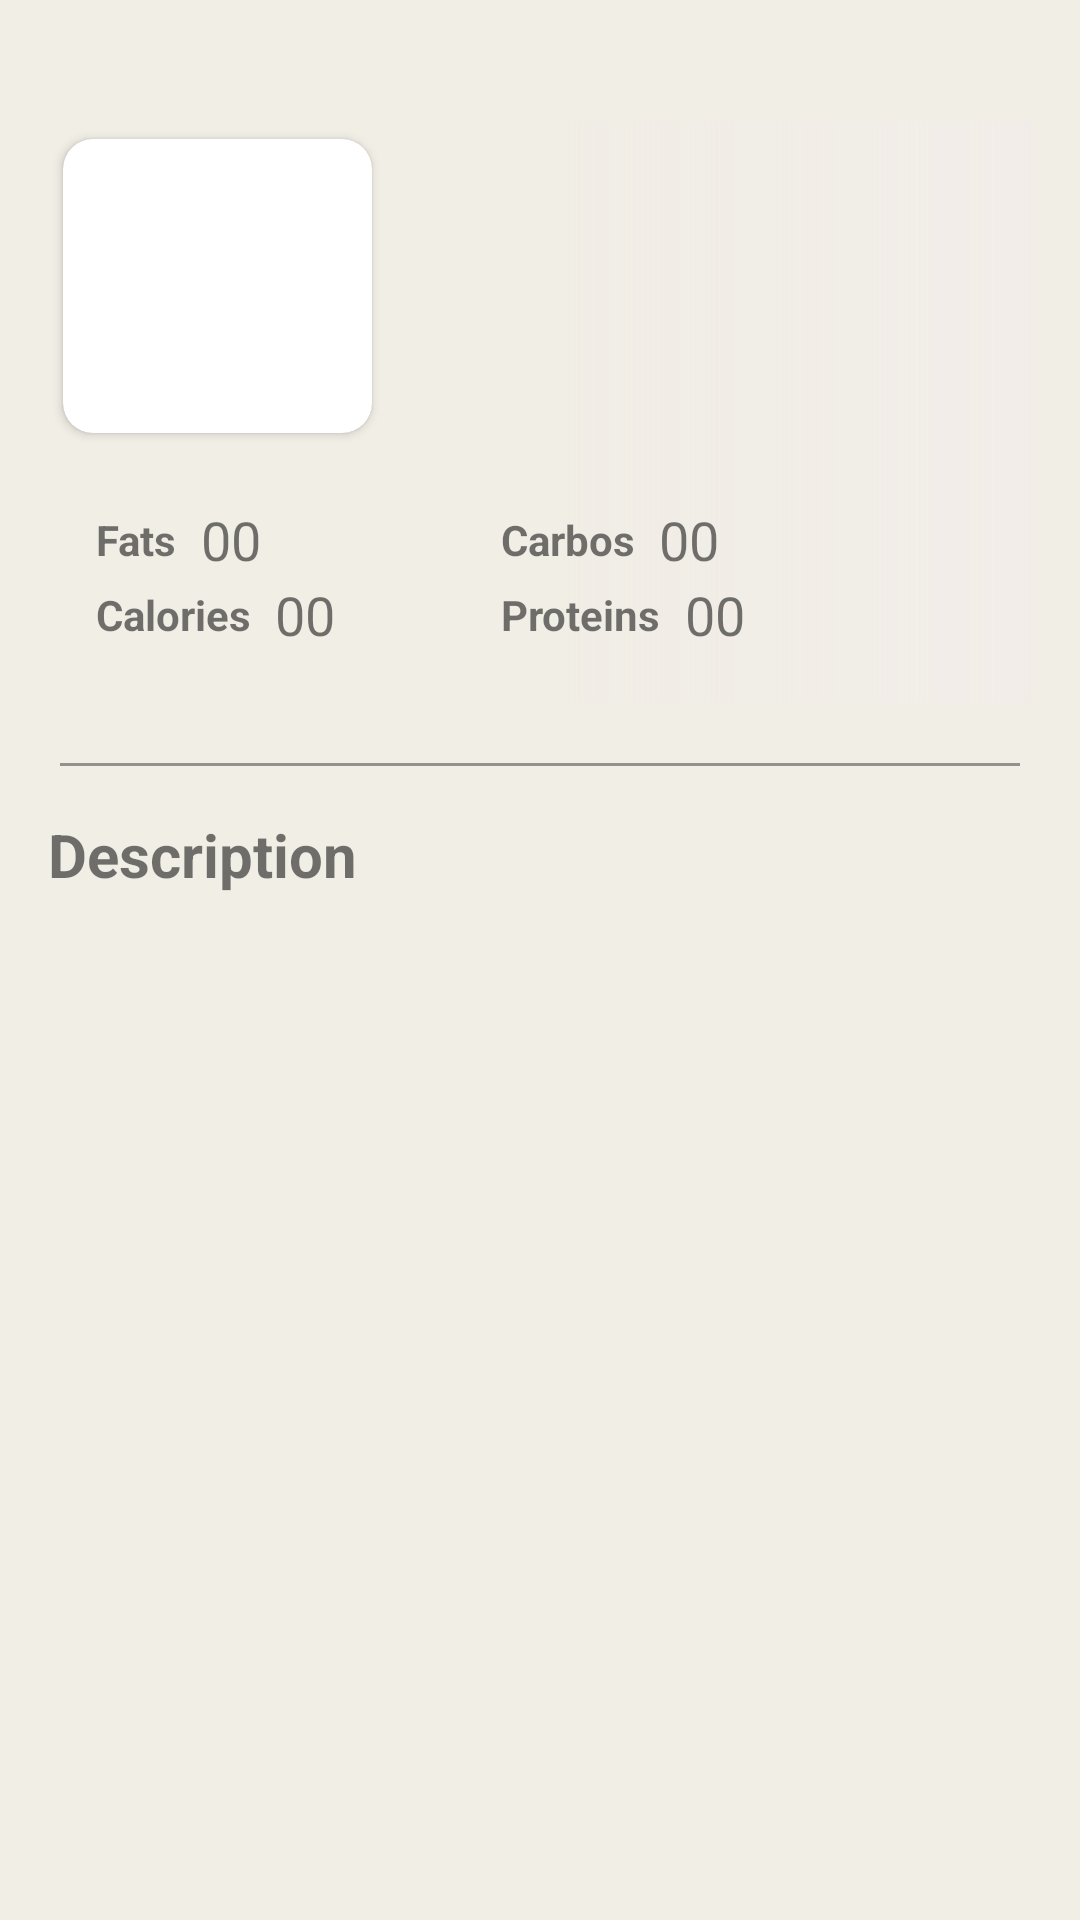

Android layout source for this screen:
<!-- AndroidManifest.xml: application theme AppTheme -->
<!-- res/layout/activity_details.xml -->
<?xml version="1.0" encoding="utf-8"?>
<androidx.constraintlayout.widget.ConstraintLayout xmlns:android="http://schemas.android.com/apk/res/android"
    xmlns:app="http://schemas.android.com/apk/res-auto"
    xmlns:tools="http://schemas.android.com/tools"
    android:layout_width="match_parent"
    android:layout_height="match_parent"
    android:background="@color/colorPrimary"
    tools:context=".ui.details.DetailsActivity">


    <TextView
        android:id="@+id/recipe_details_tv_title"
        android:layout_width="match_parent"
        android:layout_height="wrap_content"
        android:layout_marginBottom="8dp"
        android:textAlignment="center"
        android:textColor="#282828"
        android:textSize="18sp"
        android:textStyle="bold"
        app:layout_constraintTop_toTopOf="parent" />


    <androidx.constraintlayout.widget.ConstraintLayout
        android:id="@+id/recipe_details_header_card"
        android:layout_width="0dp"
        android:layout_height="wrap_content"
        android:layout_marginStart="16dp"
        android:layout_marginTop="16dp"
        android:layout_marginEnd="16dp"
        android:background="@drawable/shape_recycler_bottom_shadow"
        app:layout_constraintEnd_toEndOf="parent"
        app:layout_constraintStart_toStartOf="parent"
        app:layout_constraintTop_toBottomOf="@id/recipe_details_tv_title">

        <androidx.cardview.widget.CardView
            android:id="@+id/recipe_details_item_iv_card"
            android:layout_width="113dp"
            android:layout_height="110dp"
            app:cardCornerRadius="10dp"
            app:cardUseCompatPadding="true"
            app:layout_constraintStart_toStartOf="parent"
            app:layout_constraintTop_toTopOf="parent">

            <FrameLayout
                android:layout_width="match_parent"
                android:layout_height="match_parent">

                <ImageView
                    android:id="@+id/recipe_details_item_iv_recipe"
                    android:layout_width="match_parent"
                    android:layout_height="match_parent"

                    android:scaleType="centerCrop" />


            </FrameLayout>

        </androidx.cardview.widget.CardView>


        <TextView
            android:id="@+id/recipe_details_item_tv_name"
            android:layout_width="0dp"
            android:layout_height="wrap_content"
            android:layout_marginStart="13dp"
            android:layout_marginTop="8dp"
            android:layout_marginEnd="20dp"
            android:lines="1"
            android:maxLines="2"
            android:textAlignment="viewStart"
            android:textColor="#35373f"
            android:textSize="19sp"
            android:textStyle="bold"
            app:layout_constraintEnd_toEndOf="parent"
            app:layout_constraintStart_toEndOf="@id/recipe_details_item_iv_card"

            app:layout_constraintTop_toTopOf="@id/recipe_details_item_iv_card" />

        <TextView
            android:id="@+id/recipe_details_item_tv_headline"
            android:layout_width="0dp"
            android:layout_height="wrap_content"
            android:layout_marginTop="4dp"
            android:layout_marginEnd="60dp"
            android:maxLines="2"

            android:textAlignment="viewStart"
            android:textColor="#828282"
            android:textSize="15sp"
            app:layout_constraintEnd_toEndOf="parent"
            app:layout_constraintStart_toStartOf="@+id/recipe_details_item_tv_name"
            app:layout_constraintTop_toBottomOf="@id/recipe_details_item_tv_name" />

        <TextView
            android:id="@+id/recipe_details_tv_country"
            android:layout_width="wrap_content"
            android:layout_height="wrap_content"
            app:layout_constraintStart_toEndOf="@id/recipe_details_item_iv_card"
            app:layout_constraintTop_toBottomOf="@id/recipe_details_item_tv_headline"

            />

        <TextView
            android:id="@+id/recipe_details_tv_fat"
            android:layout_width="wrap_content"
            android:layout_height="wrap_content"
            android:layout_gravity="center"
            android:layout_marginStart="16dp"
            android:layout_marginTop="20dp"
            android:text="@string/fats"
            android:textSize="14sp"
            android:textStyle="bold"
            app:layout_constraintStart_toStartOf="@id/recipe_details_item_iv_card"
            app:layout_constraintTop_toBottomOf="@id/recipe_details_item_iv_card"

            />

        <TextView
            android:id="@+id/recipe_details_tv_calories"
            android:layout_width="wrap_content"
            android:layout_height="wrap_content"
            android:layout_gravity="center"
            android:layout_marginTop="6dp"
            android:layout_marginBottom="20dp"
            android:background="#00000000"
            android:text="@string/calories"
            android:textSize="14sp"
            android:textStyle="bold"
            app:layout_constraintBottom_toBottomOf="parent"
            app:layout_constraintStart_toStartOf="@id/recipe_details_tv_fat"
            app:layout_constraintTop_toBottomOf="@id/recipe_details_tv_fat" />

        <TextView
            android:id="@+id/recipe_details_tv_carbos"
            android:layout_width="wrap_content"
            android:layout_height="wrap_content"
            android:layout_gravity="center"
            android:layout_marginStart="80dp"
            android:background="#00000000"

            android:text="@string/carbos"
            android:textSize="14sp"
            android:textStyle="bold"
            app:layout_constraintBottom_toBottomOf="@id/recipe_details_tv_fat"
            app:layout_constraintStart_toEndOf="@id/recipe_details_tv_fat_amount"
            app:layout_constraintTop_toTopOf="@id/recipe_details_tv_fat" />

        <TextView
            android:id="@+id/recipe_details_tv_proteins"
            android:layout_width="wrap_content"
            android:layout_height="wrap_content"
            android:layout_gravity="center"
            android:background="#00000000"
            android:text="@string/proteins"

            android:textSize="14sp"
            android:textStyle="bold"
            app:layout_constraintBottom_toBottomOf="@id/recipe_details_tv_calories"
            app:layout_constraintStart_toStartOf="@id/recipe_details_tv_carbos"
            app:layout_constraintTop_toTopOf="@id/recipe_details_tv_calories" />


        <TextView
            android:id="@+id/recipe_details_tv_fat_amount"
            android:layout_width="wrap_content"
            android:layout_height="wrap_content"
            android:layout_marginStart="8dp"
            android:layout_marginEnd="16dp"
            android:text="00"
            android:textSize="18sp"
            app:layout_constraintBottom_toBottomOf="@id/recipe_details_tv_fat"
            app:layout_constraintStart_toEndOf="@id/recipe_details_tv_fat"
            app:layout_constraintTop_toTopOf="@id/recipe_details_tv_fat"

            />

        <TextView
            android:id="@+id/recipe_details_tv_calories_amount"
            android:layout_width="wrap_content"
            android:layout_height="wrap_content"
            android:layout_marginStart="8dp"
            android:layout_marginEnd="16dp"
            android:text="00"
            android:textSize="18sp"
            app:layout_constraintBottom_toBottomOf="@id/recipe_details_tv_calories"
            app:layout_constraintStart_toEndOf="@id/recipe_details_tv_calories"
            app:layout_constraintTop_toTopOf="@id/recipe_details_tv_calories"

            />

        <TextView
            android:id="@+id/recipe_details_tv_carobs_amount"
            android:layout_width="wrap_content"
            android:layout_height="wrap_content"
            android:layout_marginStart="8dp"
            android:layout_marginEnd="16dp"
            android:text="00"
            android:textSize="18sp"
            app:layout_constraintBottom_toBottomOf="@id/recipe_details_tv_carbos"
            app:layout_constraintStart_toEndOf="@id/recipe_details_tv_carbos"
            app:layout_constraintTop_toTopOf="@id/recipe_details_tv_carbos"

            />

        <TextView
            android:id="@+id/recipe_details_tv_proteins_amount"
            android:layout_width="wrap_content"
            android:layout_height="wrap_content"
            android:layout_marginStart="8dp"
            android:layout_marginEnd="16dp"
            android:text="00"
            android:textSize="18sp"
            app:layout_constraintBottom_toBottomOf="@id/recipe_details_tv_proteins"
            app:layout_constraintStart_toEndOf="@id/recipe_details_tv_proteins"
            app:layout_constraintTop_toTopOf="@id/recipe_details_tv_proteins"

            />

    </androidx.constraintlayout.widget.ConstraintLayout>


    <View
        android:id="@+id/recipe_details_view_separator"
        android:layout_width="match_parent"
        android:layout_height="1dp"
        android:layout_margin="20dp"
        android:background="@color/colorPrimaryDark"
        app:layout_constraintTop_toBottomOf="@id/recipe_details_header_card" />


    <ScrollView
        android:id="@+id/recipe_details_layout_details"
        android:layout_width="match_parent"
        android:layout_height="0dp"
        android:visibility="visible"
        app:layout_constraintBottom_toBottomOf="parent"
        app:layout_constraintTop_toBottomOf="@id/recipe_details_view_separator">


        <androidx.constraintlayout.widget.ConstraintLayout
            android:layout_width="match_parent"
            android:layout_height="wrap_content"

            android:layout_margin="16dp">


            <TextView
                android:id="@+id/recipe_details_tv_desc"
                android:layout_width="wrap_content"
                android:layout_height="wrap_content"
                android:text="@string/description"
                android:textSize="20sp"
                android:textStyle="bold"
                app:layout_constraintStart_toStartOf="parent"
                app:layout_constraintTop_toTopOf="parent" />

            <TextView
                android:id="@+id/recipe_details_tv_description"
                android:layout_width="0dp"
                android:layout_height="wrap_content"
                android:layout_marginEnd="20dp"
                android:lineSpacingExtra="3sp"
                android:padding="8dp"
                android:textSize="14sp"
                app:layout_constraintEnd_toEndOf="parent"
                app:layout_constraintStart_toStartOf="@id/recipe_details_tv_desc"
                app:layout_constraintTop_toBottomOf="@id/recipe_details_tv_desc" />

        </androidx.constraintlayout.widget.ConstraintLayout>


    </ScrollView>

</androidx.constraintlayout.widget.ConstraintLayout>
<!-- resources referenced by this layout -->
<resources>
  <color name="colorPrimary">#F1EEE6</color>
  <color name="colorPrimaryDark">#93908D</color>
  <!-- drawable shape_recycler_bottom_shadow (drawable) -->
  <?xml version="1.0" encoding="utf-8"?>
  <shape xmlns:android="http://schemas.android.com/apk/res/android">
  
      <gradient
          android:centerColor="#00000000"
          android:endColor="#61F3ECEC"
          android:startColor="#00000000" />
  
  
  
  </shape>
  <string name="calories">Calories</string>
  <string name="carbos">Carbos</string>
  <string name="description">Description</string>
  <string name="fats">Fats</string>
  <string name="proteins">Proteins</string>
  <style name="AppTheme" parent="Theme.AppCompat.Light.DarkActionBar">
          
          <item name="colorPrimary">@color/colorPrimary</item>
          <item name="colorPrimaryDark">@color/colorPrimaryDark</item>
          <item name="colorAccent">@color/colorAccent</item>
          <item name="android:windowLightStatusBar">true</item>
          <item name="windowActionBar">false</item>
          <item name="windowNoTitle">true</item>
      </style>
  <color name="colorAccent">#000000</color>
</resources>
